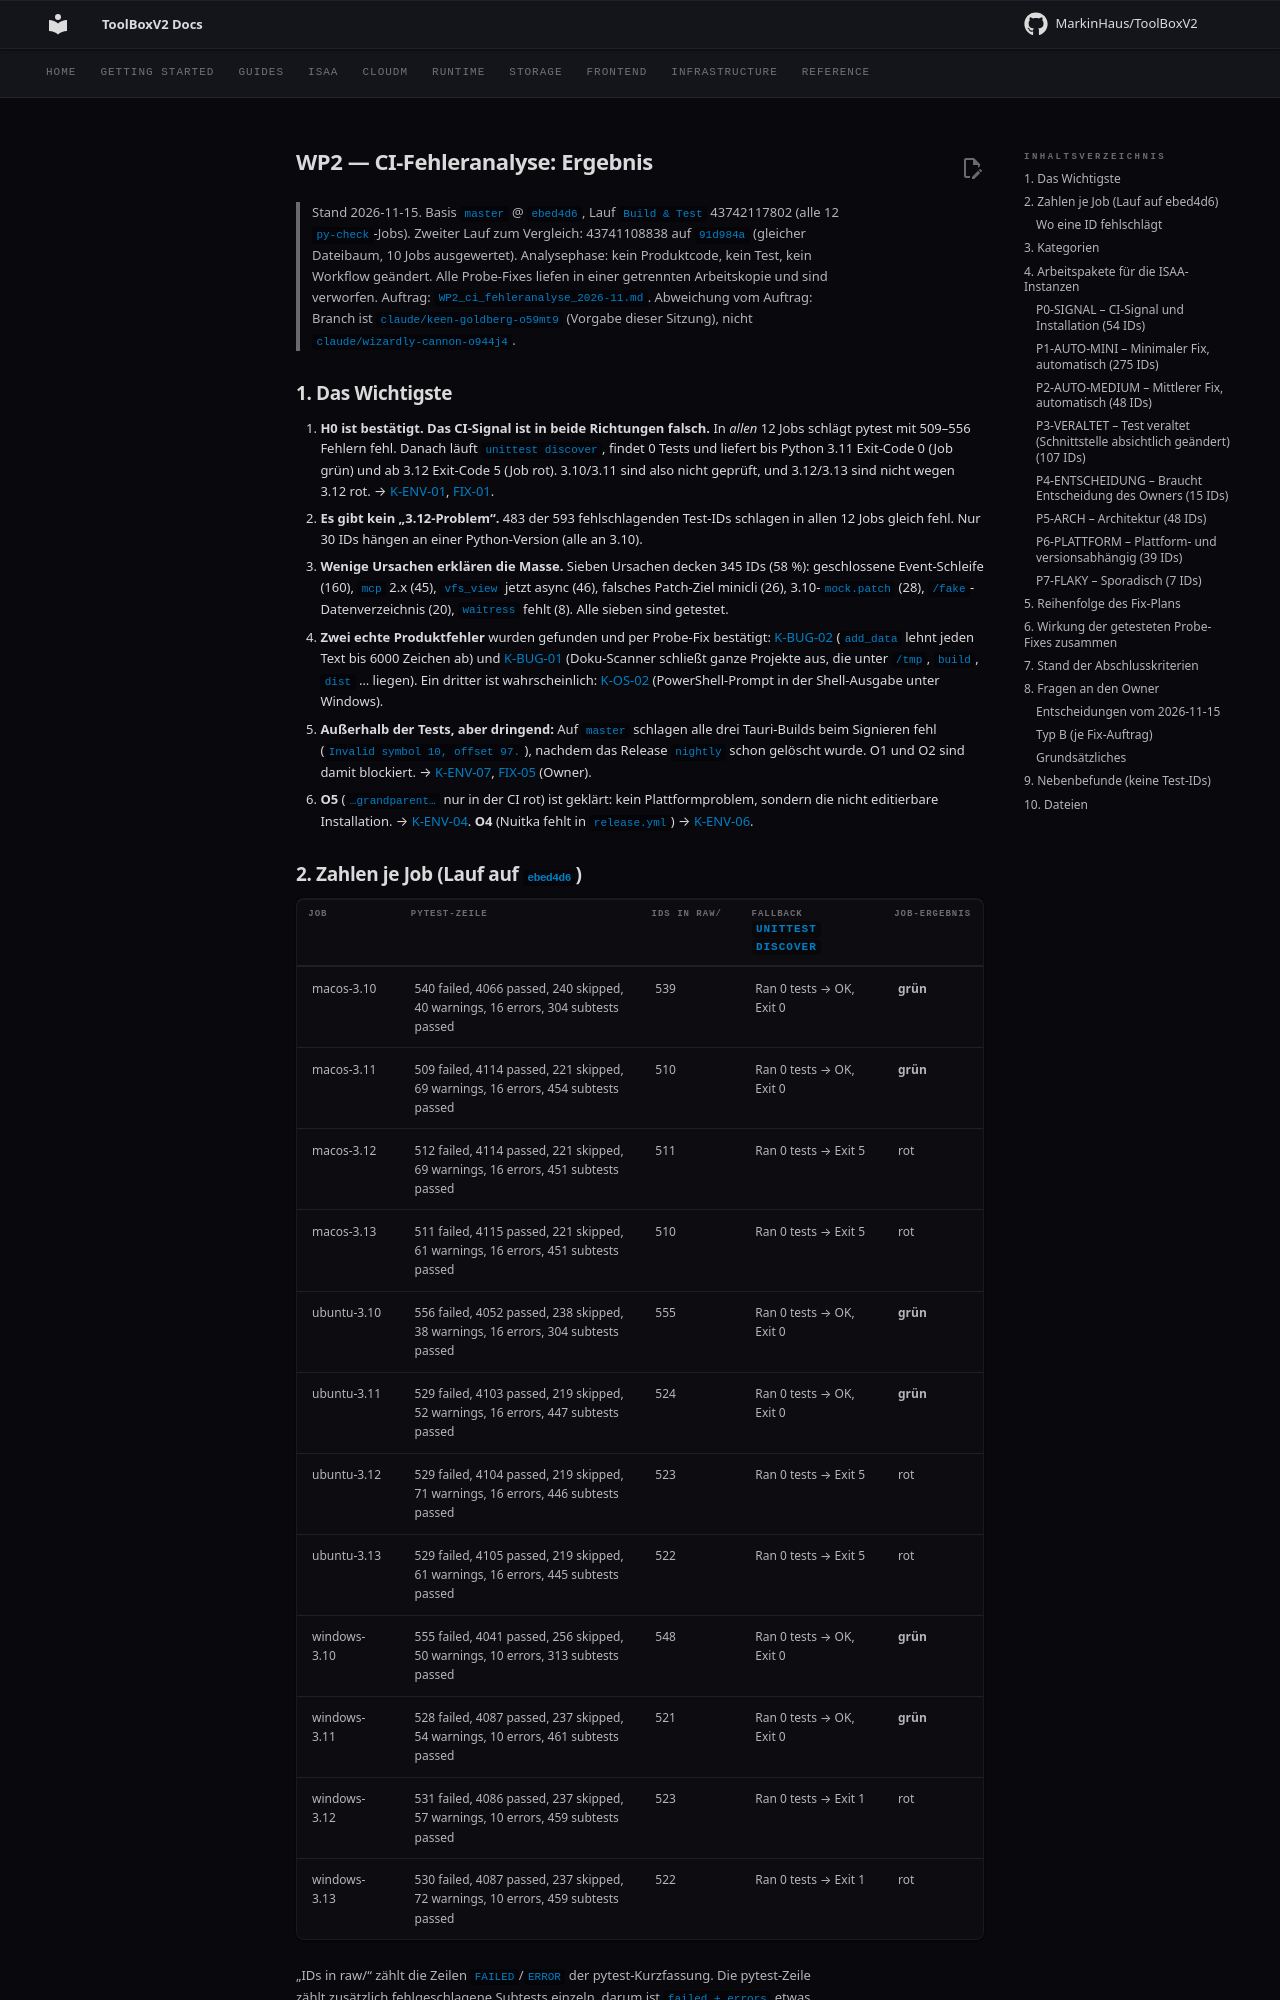

repository: MarkinHaus/ToolBoxV2 · page: devdocs/ci_analysis/index.html · generator: mkdocs

# WP2 — CI-Fehleranalyse: Ergebnis

> Stand 2026-11-15. Basis `master` @ `ebed4d6`, Lauf `Build & Test` 43742117802 (alle 12 `py-check`-Jobs).
> Zweiter Lauf zum Vergleich: 43741108838 auf `91d984a` (gleicher Dateibaum, 10 Jobs ausgewertet).
> Analysephase: kein Produktcode, kein Test, kein Workflow geändert. Alle Probe-Fixes liefen in einer getrennten Arbeitskopie und sind verworfen.
> Auftrag: `WP2_ci_fehleranalyse_2026-11.md`. Abweichung vom Auftrag: Branch ist `claude/keen-goldberg-o59mt9` (Vorgabe dieser Sitzung), nicht `claude/wizardly-cannon-o944j4`.

## 1. Das Wichtigste

1. **H0 ist bestätigt. Das CI-Signal ist in beide Richtungen falsch.** In *allen* 12 Jobs schlägt pytest mit 509–556 Fehlern fehl. Danach läuft `unittest discover`, findet 0 Tests und liefert bis Python 3.11 Exit-Code 0 (Job grün) und ab 3.12 Exit-Code 5 (Job rot). 3.10/3.11 sind also nicht geprüft, und 3.12/3.13 sind nicht wegen 3.12 rot. → [K-ENV-01](cards/K-ENV-01.md), [FIX-01](fixes/FIX-01.md).
2. **Es gibt kein „3.12-Problem“.** 483 der 593 fehlschlagenden Test-IDs schlagen in allen 12 Jobs gleich fehl. Nur 30 IDs hängen an einer Python-Version (alle an 3.10).
3. **Wenige Ursachen erklären die Masse.** Sieben Ursachen decken 345 IDs (58 %): geschlossene Event-Schleife (160), `mcp` 2.x (45), `vfs_view` jetzt async (46), falsches Patch-Ziel minicli (26), 3.10-`mock.patch` (28), `/fake`-Datenverzeichnis (20), `waitress` fehlt (8). Alle sieben sind getestet.
4. **Zwei echte Produktfehler** wurden gefunden und per Probe-Fix bestätigt: [K-BUG-02](cards/K-BUG-02.md) (`add_data` lehnt jeden Text bis 6000 Zeichen ab) und [K-BUG-01](cards/K-BUG-01.md) (Doku-Scanner schließt ganze Projekte aus, die unter `/tmp`, `build`, `dist` … liegen). Ein dritter ist wahrscheinlich: [K-OS-02](cards/K-OS-02.md) (PowerShell-Prompt in der Shell-Ausgabe unter Windows).
5. **Außerhalb der Tests, aber dringend:** Auf `master` schlagen alle drei Tauri-Builds beim Signieren fehl (`Invalid symbol 10, offset 97.`), nachdem das Release `nightly` schon gelöscht wurde. O1 und O2 sind damit blockiert. → [K-ENV-07](cards/K-ENV-07.md), [FIX-05](fixes/FIX-05.md) (Owner).
6. **O5** (`…grandparent…` nur in der CI rot) ist geklärt: kein Plattformproblem, sondern die nicht editierbare Installation. → [K-ENV-04](cards/K-ENV-04.md). **O4** (Nuitka fehlt in `release.yml`) → [K-ENV-06](cards/K-ENV-06.md).
